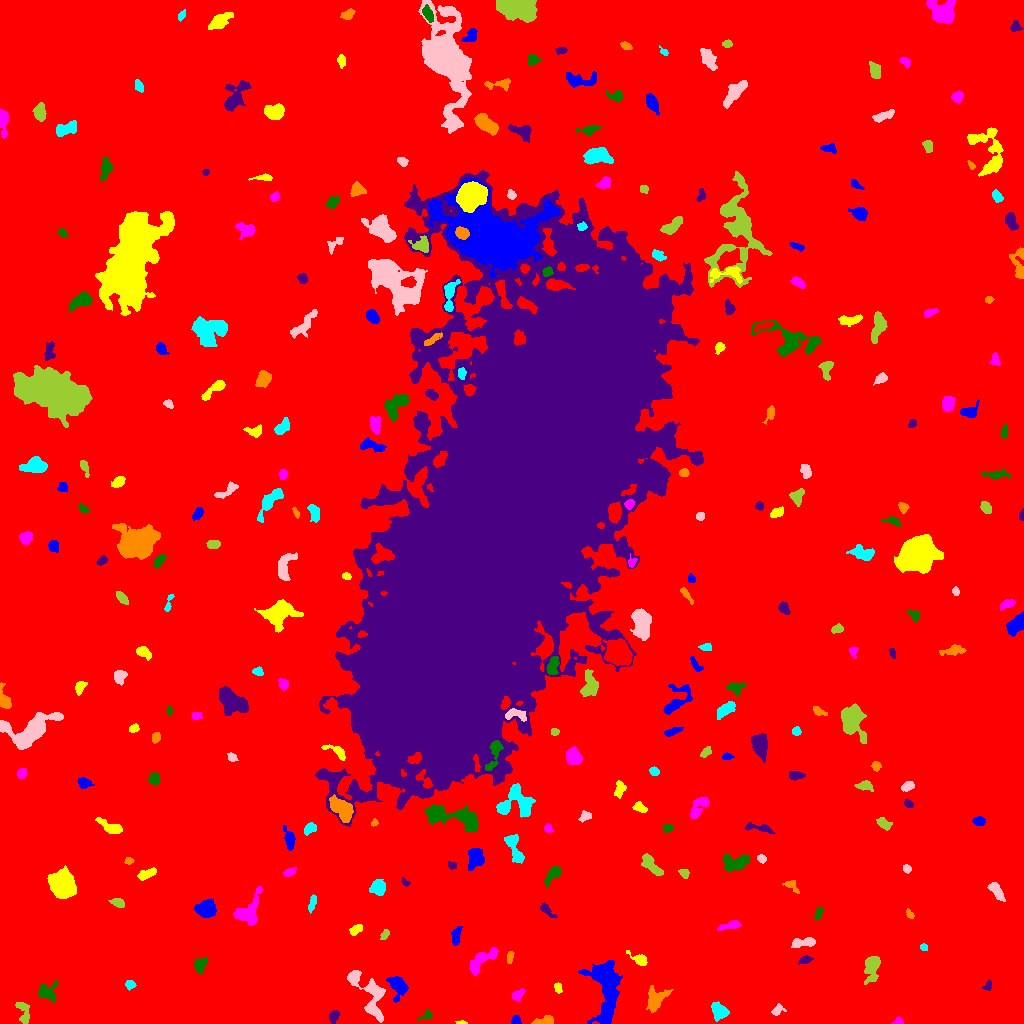

Values plotted in this chart, from the file beside it:
ID, X, Y, A, B, theta, total_flux, mu_max, mu_median, mu_mean, R_fwhm, R_e, R10, R90, x_start, x_end, y_start, y_end, area, greylevel
0, 516.6, 507.1, 303.1, 297.1, -1.397, 2197686, 15.0, 2.0, 2.562, 88.87, 237.3, 90.21, 389.7, 0, 1023, 0, 1023, 857805, 2.562
1, 515.8, 3.016, 2.236, 1.986, 1.495, 246.0, 7.0, 3.0, 3.075, 3.192, 2.585, 0.9772, 4.068, 511, 521, 0, 8, 80, 10.07
2, 461.4, 0.7436, 2.777, 0.7561, -0.02253, 78.0, 5.0, 2.0, 2.053, 2.034, 1.784, 0.5642, 2.821, 455, 467, 0, 3, 38, 11.05
3, 898.1, 1.954, 2.556, 1.782, 0.1227, 237.0, 7.0, 3.5, 3.823, 3.141, 2.459, 0.9772, 3.868, 891, 903, 0, 7, 62, 10.82
4, 426.5, 8.077, 3.721, 1.997, 0.4745, 156.0, 5.0, 2.0, 1.793, 2.257, 2.764, 0.9772, 4.514, 417, 432, 3, 15, 87, 8.793
5, 333.5, 6.657, 3.067, 2.047, 1.394, 198.0, 4.0, 2.0, 1.737, 4.478, 3.141, 1.128, 5.046, 329, 339, 0, 13, 114, 8.737
6, 544.9, 2.428, 5.391, 1.976, 0.1313, 430.0, 7.0, 3.0, 3.028, 4.068, 3.613, 1.382, 5.642, 531, 553, 0, 8, 142, 10.03
7, 718.6, 12.99, 4.677, 3.161, -0.8216, 629.0, 5.0, 3.0, 2.632, 6.333, 4.754, 1.954, 7.159, 711, 729, 2, 22, 239, 9.632
8, 777.3, 13.27, 3.396, 2.255, 0.6335, 183.0, 4.0, 2.0, 1.743, 4.334, 3.141, 1.128, 4.918, 771, 786, 8, 20, 105, 8.743
9, 23.39, 11.32, 6.658, 2.972, -1.309, 337.0, 5.0, 2.0, 1.702, 3.523, 4.406, 1.693, 6.887, 15, 29, 0, 21, 198, 8.702
10, 824.3, 18.56, 8.585, 4.149, -0.5031, 4024, 20.0, 6.0, 6.998, 6.864, 6.887, 2.646, 11.34, 809, 843, 3, 31, 575, 13
11, 397.8, 38.52, 5.203, 3.61, -1.194, 661.0, 7.0, 2.0, 2.125, 4.886, 4.652, 1.784, 7.797, 386, 408, 21, 47, 311, 11.13
12, 557.8, 35.7, 2.558, 1.692, -1.342, 183.0, 5.0, 2.0, 2.408, 3.29, 2.646, 0.9772, 4.107, 554, 562, 30, 41, 76, 10.41
13, 517.3, 28.78, 3.737, 2.054, 0.6292, 209.0, 4.0, 2.0, 1.699, 4.618, 3.29, 1.262, 5.202, 512, 525, 22, 35, 123, 8.699
14, 47.42, 31.09, 5.23, 4.622, -0.4606, 615.0, 4.0, 3.0, 2.47, 7.777, 5.202, 2.185, 7.736, 38, 58, 21, 43, 249, 9.47
15, 987.7, 37.42, 2.854, 1.807, 0.8844, 140.0, 4.0, 2.0, 1.892, 3.868, 2.706, 1.128, 4.184, 982, 991, 33, 44, 74, 8.892
16, 655.7, 23.46, 6.486, 4.209, 0.9006, 1331, 10.0, 3.0, 3.836, 5.809, 5.67, 2.111, 9.202, 646, 673, 11, 38, 347, 9.836
17, 129.9, 39.26, 2.221, 2.081, 0.1556, 211.0, 6.0, 2.0, 2.482, 3.432, 2.646, 0.9772, 4.26, 125, 136, 33, 43, 85, 9.482
18, 367.2, 30.68, 16.55, 5.998, -0.9947, 2459, 10.0, 3.0, 3.72, 7.611, 8.058, 2.877, 12.69, 347, 385, 1, 53, 661, 9.72
19, 871.7, 57.63, 6.226, 3.345, 1.385, 1695, 13.0, 4.0, 5.075, 5.809, 4.983, 2.034, 8.538, 864, 880, 39, 67, 334, 11.07
20, 960.1, 58.13, 2.019, 1.473, 0.2236, 121.0, 4.0, 2.0, 2.283, 3.338, 2.257, 0.9772, 3.385, 956, 964, 55, 61, 53, 9.283
21, 605.3, 36.72, 17.23, 6.963, -1.522, 5079, 11.0, 4.0, 4.211, 10.26, 10.54, 4.029, 16.87, 578, 622, 0, 63, 1206, 10.21
22, 640.6, 63.3, 3.713, 2.305, -0.5195, 240.0, 5.0, 1.0, 1.529, 3.523, 3.338, 1.262, 5.352, 626, 647, 58, 73, 157, 9.529
23, 481.5, 62.93, 9.341, 3.47, 0.6784, 1326, 7.0, 4.0, 3.714, 7.569, 6.155, 2.459, 9.474, 469, 498, 48, 76, 357, 9.714
24, 200, 58.92, 3.643, 2.665, 0.8985, 465.0, 7.0, 2.5, 2.801, 4.334, 3.785, 1.493, 5.997, 194, 207, 50, 66, 166, 9.801
25, 804.4, 63.21, 3.146, 1.666, 0.2909, 195.0, 4.0, 2.0, 2.01, 4.068, 2.821, 1.128, 4.583, 798, 813, 59, 68, 97, 9.01
26, 509.8, 66.2, 3.277, 1.377, 1.355, 208.0, 6.0, 3.0, 2.667, 3.742, 2.706, 0.9772, 4.068, 507, 514, 60, 72, 78, 9.667
27, 924.1, 76.23, 1.911, 1.663, -0.2583, 130.0, 4.0, 3.0, 2.453, 3.568, 2.326, 0.9772, 3.478, 920, 927, 73, 80, 53, 9.453
28, 803.3, 80.73, 6.93, 1.972, 0.1594, 436.0, 5.0, 2.0, 2.213, 5.015, 4.222, 1.693, 6.604, 791, 815, 76, 86, 197, 9.213
29, 384.9, 89.09, 2.88, 1.77, 0.9843, 221.0, 6.0, 3.0, 2.87, 3.742, 2.821, 1.128, 4.334, 380, 389, 84, 94, 77, 8.87
30, 110.2, 90.26, 2.09, 1.618, -0.8228, 120.0, 4.0, 2.0, 1.846, 3.241, 2.257, 0.7979, 3.656, 105, 114, 86, 95, 65, 8.846
31, 455.7, 87.18, 4.189, 1.831, 1.501, 168.0, 3.0, 1.0, 1.098, 4.334, 3.432, 1.262, 5.171, 451, 462, 78, 97, 153, 9.098
32, 355.7, 93.57, 3.479, 2.028, 0.65, 217.0, 4.0, 2.0, 1.887, 4.754, 3.29, 1.262, 5.171, 349, 362, 88, 99, 115, 8.887
33, 730.7, 98.09, 5.873, 1.766, 0.2569, 236.0, 4.0, 2.0, 1.484, 5.046, 3.7, 1.262, 5.698, 717, 741, 93, 103, 159, 8.484
34, 818.5, 110.3, 3.53, 1.688, 1.227, 245.0, 5.0, 3.0, 2.816, 4.068, 3.141, 1.262, 4.72, 814, 823, 104, 116, 87, 8.816
35, 546.5, 113.5, 5.063, 1.82, -0.7278, 204.0, 4.0, 2.0, 1.606, 4.652, 3.338, 1.262, 5.171, 540, 557, 105, 121, 127, 9.606
36, 909.5, 109.6, 2.661, 1.402, -0.983, 135.0, 5.0, 2.0, 2.143, 2.877, 2.394, 0.9772, 3.742, 906, 914, 105, 115, 63, 9.143
37, 312.2, 120.4, 4.431, 1.693, 1.298, 196.0, 3.0, 2.0, 1.782, 4.82, 3.613, 1.382, 5.293, 308, 316, 110, 129, 110, 9.782
38, 996.6, 132.4, 5.096, 2.24, -0.9687, 627.0, 7.0, 3.0, 3.266, 5.078, 4.222, 1.693, 6.676, 987, 1005, 122, 141, 192, 10.27
39, 118.2, 120.8, 3.377, 1.933, -0.3138, 334.0, 8.0, 3.0, 2.879, 3.7, 3.29, 1.128, 5.046, 108, 124, 116, 125, 116, 9.879
40, 158.4, 119.3, 4.077, 1.898, 0.2151, 196.0, 4.0, 1.0, 1.568, 3.989, 3.141, 1.128, 5.382, 152, 169, 114, 124, 125, 8.568
41, 205.5, 114.5, 4.679, 3.861, 0.05522, 2319, 16.0, 7.0, 7.202, 6.604, 5.412, 2.111, 8.5, 194, 216, 106, 125, 322, 13.2
42, 62.72, 138.7, 5.892, 4.819, -1.149, 6455, 30.0, 7.0, 9.649, 7.838, 6.628, 2.646, 10.97, 47, 76, 125, 158, 669, 16.65
43, 248.5, 111.4, 9.015, 5.511, 1.043, 1644, 9.0, 3.0, 3.597, 6.604, 6.699, 2.585, 10.62, 233, 262, 98, 137, 457, 9.597
44, 553.4, 149.6, 5.215, 2.482, 0.8663, 774.0, 9.0, 3.0, 4.031, 4.687, 4.107, 1.693, 6.747, 544, 561, 136, 157, 192, 10.03
45, 404.9, 141.1, 2.402, 1.373, -0.8381, 151.0, 6.0, 2.0, 2.745, 2.932, 2.185, 0.7979, 3.432, 401, 410, 137, 146, 55, 10.75
46, 791.8, 137.5, 4.676, 2.214, -0.6879, 188.0, 4.0, 1.0, 1.607, 4.297, 3.29, 1.262, 5.262, 782, 799, 130, 143, 117, 9.607
47, 378.3, 136.3, 3.307, 3.187, -1.535, 1015, 12.0, 4.0, 4.677, 5.078, 4.068, 1.596, 6.604, 369, 385, 128, 144, 217, 11.68
48, 906.8, 154.7, 1.907, 1.794, -0.4041, 136.0, 4.0, 2.0, 2.0, 3.613, 2.394, 0.9772, 3.613, 903, 911, 150, 159, 68, 9.0
49, 684, 149.9, 2.615, 2.043, -0.7619, 320.0, 7.0, 4.0, 3.81, 4.029, 2.932, 1.128, 4.549, 678, 689, 145, 154, 84, 10.81
50, 600.6, 151.4, 4.173, 2.498, -0.2881, 365.0, 5.0, 3.0, 2.5, 4.853, 4.107, 1.596, 6.05, 592, 609, 146, 156, 146, 8.5
51, 474.5, 168.4, 4.789, 3.191, -1.21, 273.0, 6.0, 1.0, 0.913, 2.932, 3.613, 1.262, 6.817, 468, 484, 153, 175, 299, 9.913
52, 146.8, 149.1, 5.171, 1.923, 0.3706, 259.0, 5.0, 2.0, 1.599, 3.192, 3.7, 1.382, 5.89, 137, 156, 143, 156, 162, 9.599
53, 288.5, 151.3, 2.904, 1.696, 0.3572, 259.0, 9.0, 2.0, 2.67, 2.459, 2.706, 0.9772, 4.406, 283, 296, 147, 156, 97, 10.67
54, 734.5, 160.6, 6.515, 3.497, 0.02242, 984.0, 11.0, 3.0, 2.886, 3.432, 5.232, 1.784, 8.5, 723, 749, 152, 169, 341, 9.886
55, 451.8, 157.8, 2.204, 1.619, -0.5203, 122.0, 4.0, 2.0, 1.906, 3.385, 2.257, 0.9772, 3.656, 448, 456, 154, 162, 64, 8.906
56, 128.6, 162.6, 2.066, 1.669, 0.3263, 121.0, 4.0, 2.0, 2.017, 3.478, 2.326, 0.9772, 3.613, 124, 134, 159, 166, 60, 9.017
57, 514.3, 174.7, 9.095, 3.068, -1.196, 961.0, 7.0, 3.0, 3.193, 5.971, 5.642, 2.185, 8.704, 504, 524, 160, 189, 301, 10.19
58, 761.7, 164.5, 2.206, 1.911, -0.7434, 193.0, 5.0, 3.0, 2.681, 3.523, 2.646, 0.9772, 4.068, 757, 766, 160, 169, 72, 10.68
59, 650.8, 159, 6.727, 2.322, -0.867, 1017, 10.0, 4.0, 3.957, 5.781, 4.618, 1.784, 7.334, 641, 663, 148, 170, 257, 10.96
... 240 more rows
